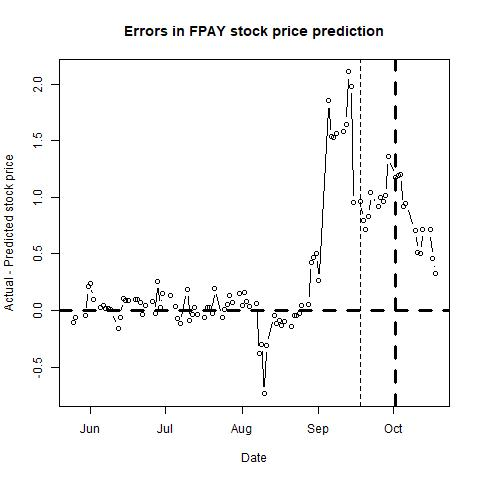

The table this chart was drawn from, first rows:
, п..ticker, date, close, sp500, nasdaq, bond, tbill, stock_return, market_return, daily_riskfree_rate, riskfree_rate_return, rmrf, alpha, b_mkt, b_smb, b_hml, b_umd, pred_close, pred_closediff, newdate
1, FPAY, 42880, 4.11, 2415, 6205, 2.25, 0.94, 0.02713, 0.004431, 6.09624e-05, 6.09606e-05, 0.004371, 0.0014, -4.077, 3.894, 0.516, 0.1596, 4.216, -0.1062, 2017-05-25
2, FPAY, 42881, 4.153, 2416, 6210, 2.25, 0.94, 0.01038, 0.0003133, 0.003234, 6.09606e-05, 0.0002523, 0.0015, -4.084, 3.895, 0.5201, 0.1681, 4.215, -0.06183, 2017-05-26
3, FPAY, 42885, 4.15, 2413, 6203, 2.21, 0.93, -0.0006986, -0.001208, 0.0032, 5.98886e-05, -0.001268, 0.0016, -4.089, 3.88, 0.5108, 0.1807, 4.189, -0.03946, 2017-05-30
4, FPAY, 42886, 4.4, 2412, 6199, 2.21, 0.98, 0.0585, -0.0004598, 0.0032, 5.98886e-05, -0.0005197, 0.002, -4.1, 3.903, 0.4113, 0.2111, 4.192, 0.2085, 2017-05-31
5, FPAY, 42887, 4.4, 2430, 6247, 2.21, 0.98, 0, 0.007544, 0.0032, 5.98886e-05, 0.007484, 0.0019, -4.109, 3.897, 0.4112, 0.221, 4.157, 0.2427, 2017-06-01
6, FPAY, 42888, 4.19, 2439, 6306, 2.15, 0.98, -0.0489, 0.003701, 0.003149, 5.82798e-05, 0.003642, 0.0016, -4.097, 3.818, 0.5816, 0.0774, 4.094, 0.09566, 2017-06-02
7, FPAY, 42891, 4.15, 2436, 6296, 2.18, 0.96, -0.009592, -0.00122, 0.003175, 5.90843e-05, -0.001279, 0.0016, -4.097, 3.819, 0.5813, 0.0767, 4.123, 0.02703, 2017-06-05
8, FPAY, 42892, 4.15, 2429, 6275, 2.14, 0.97, 0, -0.002782, 0.00314, 5.80116e-05, -0.00284, 0.0014, -4.061, 3.798, 0.5763, 0.0686, 4.105, 0.04509, 2017-06-06
9, FPAY, 42893, 4.15, 2433, 6297, 2.18, 1, 0, 0.001567, 0.003175, 5.90843e-05, 0.001508, 0.0015, -4.077, 3.789, 0.5684, 0.124, 4.129, 0.02149, 2017-06-07
10, FPAY, 42894, 4.15, 2434, 6322, 2.19, 1.01, 0, 0.0002684, 0.003183, 5.93524e-05, 0.0002091, 8e-04, -3.836, 3.544, 0.4158, -0.0252, 4.135, 0.01503, 2017-06-08
11, FPAY, 42895, 4.16, 2432, 6208, 2.21, 1.01, 0.002407, -0.0008296, 0.0032, 5.98886e-05, -0.0008895, 8e-04, -3.837, 3.546, 0.4373, -0.0426, 4.154, 0.005881, 2017-06-09
12, FPAY, 42898, 4, 2429, 6175, 2.21, 0.98, -0.03922, -0.0009796, 0.0032, 5.98886e-05, -0.00104, 6e-04, -3.873, 3.56, 0.3869, 0.0883, 4.159, -0.1586, 2017-06-12
13, FPAY, 42899, 4.08, 2440, 6220, 2.21, 1, 0.0198, 0.0045, 0.0032, 5.98886e-05, 0.00444, 8e-04, -3.817, 3.538, 0.36, 0.1262, 4.138, -0.05806, 2017-06-13
14, FPAY, 42900, 4.2, 2438, 6195, 2.15, 1.01, 0.02899, -0.000995, 0.003149, 5.82798e-05, -0.001053, 0.001, -3.806, 3.494, 0.314, 0.1191, 4.096, 0.1035, 2017-06-14
15, FPAY, 42901, 4.2, 2432, 6166, 2.16, 1.02, 0, -0.002243, 0.003157, 5.8548e-05, -0.002301, 9e-04, -3.778, 3.495, 0.3138, 0.0964, 4.114, 0.08559, 2017-06-15
16, FPAY, 42902, 4.2, 2433, 6152, 2.16, 1.03, 0, 0.0002843, 0.003157, 5.8548e-05, 0.0002258, 0.001, -3.781, 3.49, 0.3108, 0.1023, 4.113, 0.08688, 2017-06-16
17, FPAY, 42905, 4.2, 2453, 6239, 2.19, 1.02, 0, 0.008312, 0.003183, 5.93524e-05, 0.008252, 0.0011, -3.692, 3.458, 0.2361, 0.1429, 4.098, 0.1019, 2017-06-19
18, FPAY, 42906, 4.2, 2437, 6188, 2.16, 1.01, 0, -0.006719, 0.003157, 5.8548e-05, -0.006778, 0.001, -3.649, 3.456, 0.2449, 0.1192, 4.106, 0.09415, 2017-06-20
19, FPAY, 42907, 4.184, 2436, 6234, 2.16, 0.99, -0.003912, -0.0005814, 0.003157, 5.8548e-05, -0.0006399, 0.001, -3.651, 3.457, 0.2303, 0.1269, 4.109, 0.07509, 2017-06-21
20, FPAY, 42908, 4.071, 2434, 6237, 2.15, 0.96, -0.02733, -0.0004576, 0.003149, 5.82798e-05, -0.0005159, 7e-04, -3.64, 3.362, 0.2678, 0.204, 4.103, -0.03211, 2017-06-22
21, FPAY, 42909, 4.14, 2438, 6265, 2.15, 0.97, 0.01686, 0.001559, 0.003149, 5.82798e-05, 0.001501, 7e-04, -3.639, 3.358, 0.2695, 0.2048, 4.096, 0.04421, 2017-06-23
22, FPAY, 42912, 4.171, 2439, 6247, 2.14, 0.99, 0.00746, 0.0003152, 0.00314, 5.80116e-05, 0.0002571, 7e-04, -3.637, 3.357, 0.2869, 0.1871, 4.087, 0.08433, 2017-06-26
23, FPAY, 42913, 4.15, 2419, 6147, 2.21, 1, -0.005047, -0.008105, 0.0032, 5.98886e-05, -0.008165, 4e-04, -3.53, 3.347, 0.1903, 0.1771, 4.177, -0.02734, 2017-06-27
24, FPAY, 42914, 4.4, 2441, 6234, 2.22, 1.02, 0.0585, 0.008771, 0.003209, 6.01566e-05, 0.008711, 8e-04, -3.429, 3.399, 0.1904, 0.2698, 4.145, 0.2549, 2017-06-28
25, FPAY, 42915, 4.25, 2420, 6144, 2.27, 1.04, -0.03469, -0.008639, 0.003251, 6.14964e-05, -0.0087, 1e-04, -3.193, 3.319, -0.0173, 0.284, 4.223, 0.02716, 2017-06-29
26, FPAY, 42916, 4.4, 2423, 6140, 2.31, 1.03, 0.03469, 0.001533, 0.003285, 6.25678e-05, 0.00147, 4e-04, -3.15, 3.305, -0.0362, 0.2373, 4.247, 0.1534, 2017-06-30
27, FPAY, 42919, 4.4, 2429, 6110, 2.35, 1.06, 0, 0.002311, 0.003318, 6.36387e-05, 0.002247, -1e-04, -3.18, 3.252, -0.1822, 0.3679, 4.267, 0.1331, 2017-07-03
28, FPAY, 42921, 4.28, 2433, 6151, 2.33, 1.05, -0.02765, 0.001451, 0.003301, 6.31033e-05, 0.001388, 3e-04, -3.197, 3.131, -0.2294, 0.568, 4.245, 0.03512, 2017-07-05
29, FPAY, 42922, 4.25, 2410, 6089, 2.37, 1.04, -0.007034, -0.009414, 0.003334, 6.4174e-05, -0.009478, 0, -3.079, 3.125, -0.25, 0.4816, 4.318, -0.06832, 2017-07-06
30, FPAY, 42923, 4.19, 2425, 6153, 2.39, 1.05, -0.01422, 0.006382, 0.00335, 6.47092e-05, 0.006317, -1e-04, -3.089, 3.121, -0.2389, 0.4652, 4.305, -0.1148, 2017-07-07
31, FPAY, 42926, 4.48, 2427, 6176, 2.38, 1.04, 0.06692, 0.0009304, 0.003342, 6.44416e-05, 0.000866, 4e-04, -3.069, 3.011, -0.241, 0.5404, 4.293, 0.1871, 2017-07-10
32, FPAY, 42927, 4.2, 2426, 6193, 2.37, 1.05, -0.06454, -0.0007864, 0.003334, 6.4174e-05, -0.0008506, -1e-04, -3.004, 2.891, -0.1617, 0.5383, 4.289, -0.08876, 2017-07-11
33, FPAY, 42928, 4.19, 2443, 6261, 2.33, 1.05, -0.002384, 0.007281, 0.003301, 6.31033e-05, 0.007218, -1e-04, -2.973, 2.882, -0.1778, 0.5367, 4.225, -0.03482, 2017-07-12
34, FPAY, 42929, 4.255, 2448, 6274, 2.35, 1.05, 0.01539, 0.001874, 0.003318, 6.36387e-05, 0.00181, 1e-04, -2.951, 2.872, -0.1593, 0.5058, 4.232, 0.02339, 2017-07-13
35, FPAY, 42930, 4.158, 2459, 6312, 2.33, 1.04, -0.02311, 0.004661, 0.003301, 6.31033e-05, 0.004598, 0, -2.965, 2.879, -0.1518, 0.5121, 4.195, -0.03701, 2017-07-14
36, FPAY, 42933, 4.12, 2459, 6314, 2.31, 1.07, -0.009133, -5.2973e-05, 0.003285, 6.25678e-05, -0.0001155, 0, -2.957, 2.867, -0.1564, 0.5175, 4.18, -0.05969, 2017-07-17
37, FPAY, 42934, 4.17, 2461, 6344, 2.27, 1.07, 0.01206, 0.0005975, 0.003251, 6.14964e-05, 0.000536, 1e-04, -2.959, 2.851, -0.1656, 0.5402, 4.146, 0.0238, 2017-07-18
38, FPAY, 42935, 4.15, 2474, 6385, 2.27, 1.11, -0.004808, 0.005357, 0.003251, 6.14964e-05, 0.005296, 1e-04, -2.96, 2.85, -0.1656, 0.5411, 4.121, 0.02856, 2017-07-19
39, FPAY, 42936, 4.1, 2473, 6390, 2.27, 1.15, -0.0121, -0.000153, 0.003251, 6.14964e-05, -0.0002145, 0, -2.955, 2.845, -0.1666, 0.5428, 4.122, -0.02205, 2017-07-20
40, FPAY, 42937, 4.3, 2473, 6388, 2.24, 1.16, 0.0476, -0.0003694, 0.003226, 6.06926e-05, -0.0004301, 3e-04, -2.966, 2.788, -0.1853, 0.5928, 4.101, 0.1992, 2017-07-21
41, FPAY, 42940, 4.06, 2470, 6411, 2.26, 1.17, -0.05743, -0.001062, 0.003243, 6.12285e-05, -0.001123, -2e-04, -2.845, 2.741, -0.1697, 0.4188, 4.121, -0.06109, 2017-07-24
42, FPAY, 42941, 4.167, 2477, 6412, 2.33, 1.18, 0.02597, 0.002916, 0.003301, 6.31033e-05, 0.002853, 0, -2.814, 2.758, -0.1192, 0.3577, 4.161, 0.005431, 2017-07-25
43, FPAY, 42942, 4.18, 2478, 6423, 2.29, 1.13, 0.003115, 0.0002846, 0.003268, 6.20321e-05, 0.0002226, 1e-04, -2.808, 2.75, -0.1322, 0.3531, 4.129, 0.05049, 2017-07-26
44, FPAY, 42943, 4.286, 2475, 6382, 2.32, 1.11, 0.02504, -0.0009729, 0.003293, 6.28355e-05, -0.001036, 3e-04, -2.758, 2.678, -0.0906, 0.2576, 4.157, 0.1289, 2017-07-27
45, FPAY, 42944, 4.22, 2472, 6375, 2.3, 1.08, -0.01542, -0.001343, 0.003276, 6.23e-05, -0.001405, 2e-04, -2.735, 2.673, -0.1028, 0.2443, 4.148, 0.07247, 2017-07-28
46, FPAY, 42947, 4.299, 2470, 6348, 2.3, 1.07, 0.01857, -0.0007278, 0.003276, 6.23e-05, -0.0007901, 3e-04, -2.743, 2.654, -0.0779, 0.2478, 4.151, 0.1482, 2017-07-31
47, FPAY, 42948, 4.15, 2476, 6363, 2.26, 1.08, -0.03534, 0.002445, 0.003243, 6.12285e-05, 0.002384, 2e-04, -2.749, 2.68, -0.0888, 0.2138, 4.109, 0.04096, 2017-08-01
48, FPAY, 42949, 4.275, 2478, 6363, 2.27, 1.08, 0.02968, 0.0004929, 0.003251, 6.14964e-05, 0.0004314, 4e-04, -2.714, 2.485, -0.0543, 0.3078, 4.114, 0.1606, 2017-08-02
49, FPAY, 42950, 4.178, 2472, 6340, 2.24, 1.08, -0.02307, -0.002186, 0.003226, 6.06926e-05, -0.002247, 3e-04, -2.695, 2.495, -0.0472, 0.2866, 4.102, 0.07598, 2017-08-03
50, FPAY, 42951, 4.15, 2477, 6352, 2.27, 1.08, -0.006605, 0.001889, 0.003251, 6.14964e-05, 0.001827, 2e-04, -2.695, 2.489, -0.0523, 0.2867, 4.116, 0.03418, 2017-08-04
51, FPAY, 42954, 4.16, 2481, 6384, 2.26, 1.02, 0.002407, 0.001646, 0.003243, 6.12285e-05, 0.001585, 3e-04, -2.694, 2.487, -0.0598, 0.293, 4.1, 0.05951, 2017-08-07
52, FPAY, 42955, 3.759, 2475, 6370, 2.29, 1.06, -0.1013, -0.002419, 0.003268, 6.20321e-05, -0.002481, -5e-04, -2.491, 2.448, -0.1274, 0.1065, 4.135, -0.3755, 2017-08-08
53, FPAY, 42956, 3.8, 2474, 6352, 2.24, 1.06, 0.01077, -0.0003644, 0.003226, 6.06926e-05, -0.0004251, -3e-04, -2.472, 2.397, -0.127, 0.0949, 4.098, -0.298, 2017-08-09
54, FPAY, 42957, 3.4, 2438, 6217, 2.2, 1.05, -0.1112, -0.01458, 0.003192, 5.96205e-05, -0.01464, -0.0017, -1.772, 2.161, -0.2638, 0.0306, 4.134, -0.7344, 2017-08-10
55, FPAY, 42958, 3.81, 2441, 6257, 2.19, 1.03, 0.1139, 0.001275, 0.003183, 5.93524e-05, 0.001216, -0.0011, -1.74, 2.243, -0.4466, 0.0099, 4.121, -0.3109, 2017-08-11
56, FPAY, 42961, 4.05, 2466, 6340, 2.22, 1.02, 0.06109, 0.009992, 0.003209, 6.01566e-05, 0.009932, -9e-04, -1.602, 2.197, -0.4484, 0.1235, 4.098, -0.04799, 2017-08-14
57, FPAY, 42962, 4.02, 2465, 6333, 2.27, 1.04, -0.007435, -0.0004972, 0.003251, 6.14964e-05, -0.0005587, -8e-04, -1.601, 2.177, -0.4465, 0.137, 4.139, -0.1187, 2017-08-15
58, FPAY, 42963, 4.01, 2468, 6345, 2.23, 1.02, -0.002491, 0.001418, 0.003217, 6.04246e-05, 0.001358, -8e-04, -1.6, 2.176, -0.4481, 0.1364, 4.101, -0.09142, 2017-08-16
59, FPAY, 42964, 4.01, 2430, 6222, 2.19, 1, 0, -0.01556, 0.003183, 5.93524e-05, -0.01562, -0.001, -1.501, 2.133, -0.452, 0.1277, 4.142, -0.1321, 2017-08-17
60, FPAY, 42965, 4.05, 2426, 6217, 2.19, 1.02, 0.009926, -0.001835, 0.003183, 5.93524e-05, -0.001895, -0.001, -1.507, 2.138, -0.4495, 0.1309, 4.15, -0.1004, 2017-08-18
... 41 more rows
